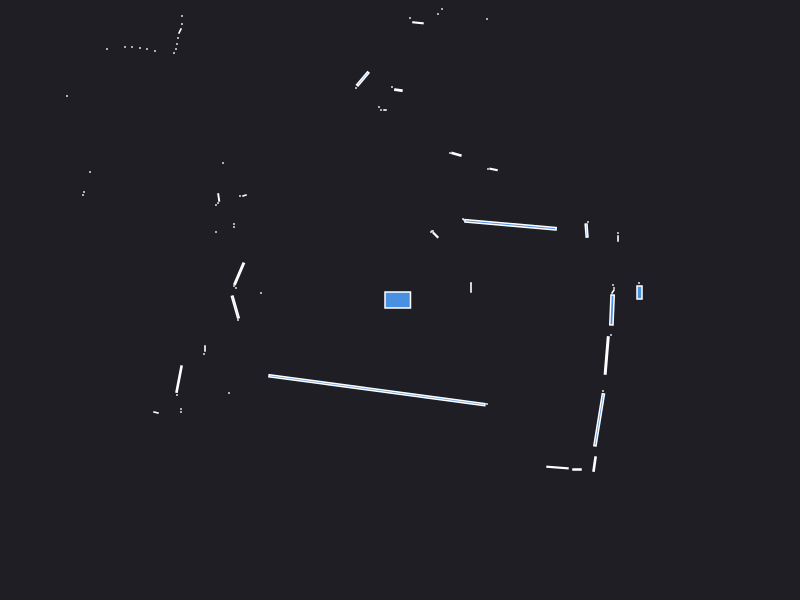

Source data for this figure (header and first rows):
0.000000	0.000000	0.049500
2.39	0.17	0.000441
2.395	0.075	0.0105
2.13	0.085	0.002064
2.14	0.12	0.000441
2.13	0.15	0.000441
0.71	0.12	0.002100
0.71	0.17	0.000441
2.18	0.615	0.001470
2.18	0.67	0.000441
1.866	0.6943	0.007321
1.88	0.78	0.000441
1.106	0.7521	0.1158
0.64	0.8	0.000441
0.63	0.81	0.000441
0.9352	1.306	0.003581
0.88	1.31	0.000441
0.355	0.65	0.004900
0.325	0.69	0.000630
0.31	0.68	0.000441
0.5642	1.457	0.006228
0.5	1.47	0.000441
0.87	2.81	0.000441
1.1	4.03	0.000441
1.07	5.16	0.000441
1.17	6.42	0.000441
1.1	6.43	0.000441
0.42	2.91	0.000441
0.38	2.86	0.000441
0.1797	2.772	0.004334
0.1	2.82	0.000441
-0.0159	2.099	0.003911
-0.08	2.13	0.000441
-0.15	1.9	0.000840
-0.19	1.9	0.000441
-0.21	1.93	0.000441
-0.3722	2.211	0.0234
-0.44	2.12	0.000441
-0.9799	3.415	0.04303
-1.22	3.46	0.000441
-1.28	3.48	0.000441
-1.33	3.5	0.000441
-1.39	3.52	0.000441
-2.28	5.39	0.000441
-2.3	5.25	0.000441
-2.31	5.11	0.000441
-2.32	4.97	0.000441
-2.34	4.86	0.000441
-2.38	4.79	0.000441
-2.17	3.88	0.000441
-2.2	3.82	0.000441
-2.47	3.96	0.000441
-2.52	3.93	0.000441
-2.6	3.94	0.000441
-2.66	3.93	0.000441
-2.69	3.87	0.000441
-2.18	2.84	0.000441
-2.18	2.76	0.000441
-2.2	2.69	0.002472
-2.22	2.62	0.000441
-2.23	2.56	0.000441
... 49 more rows
